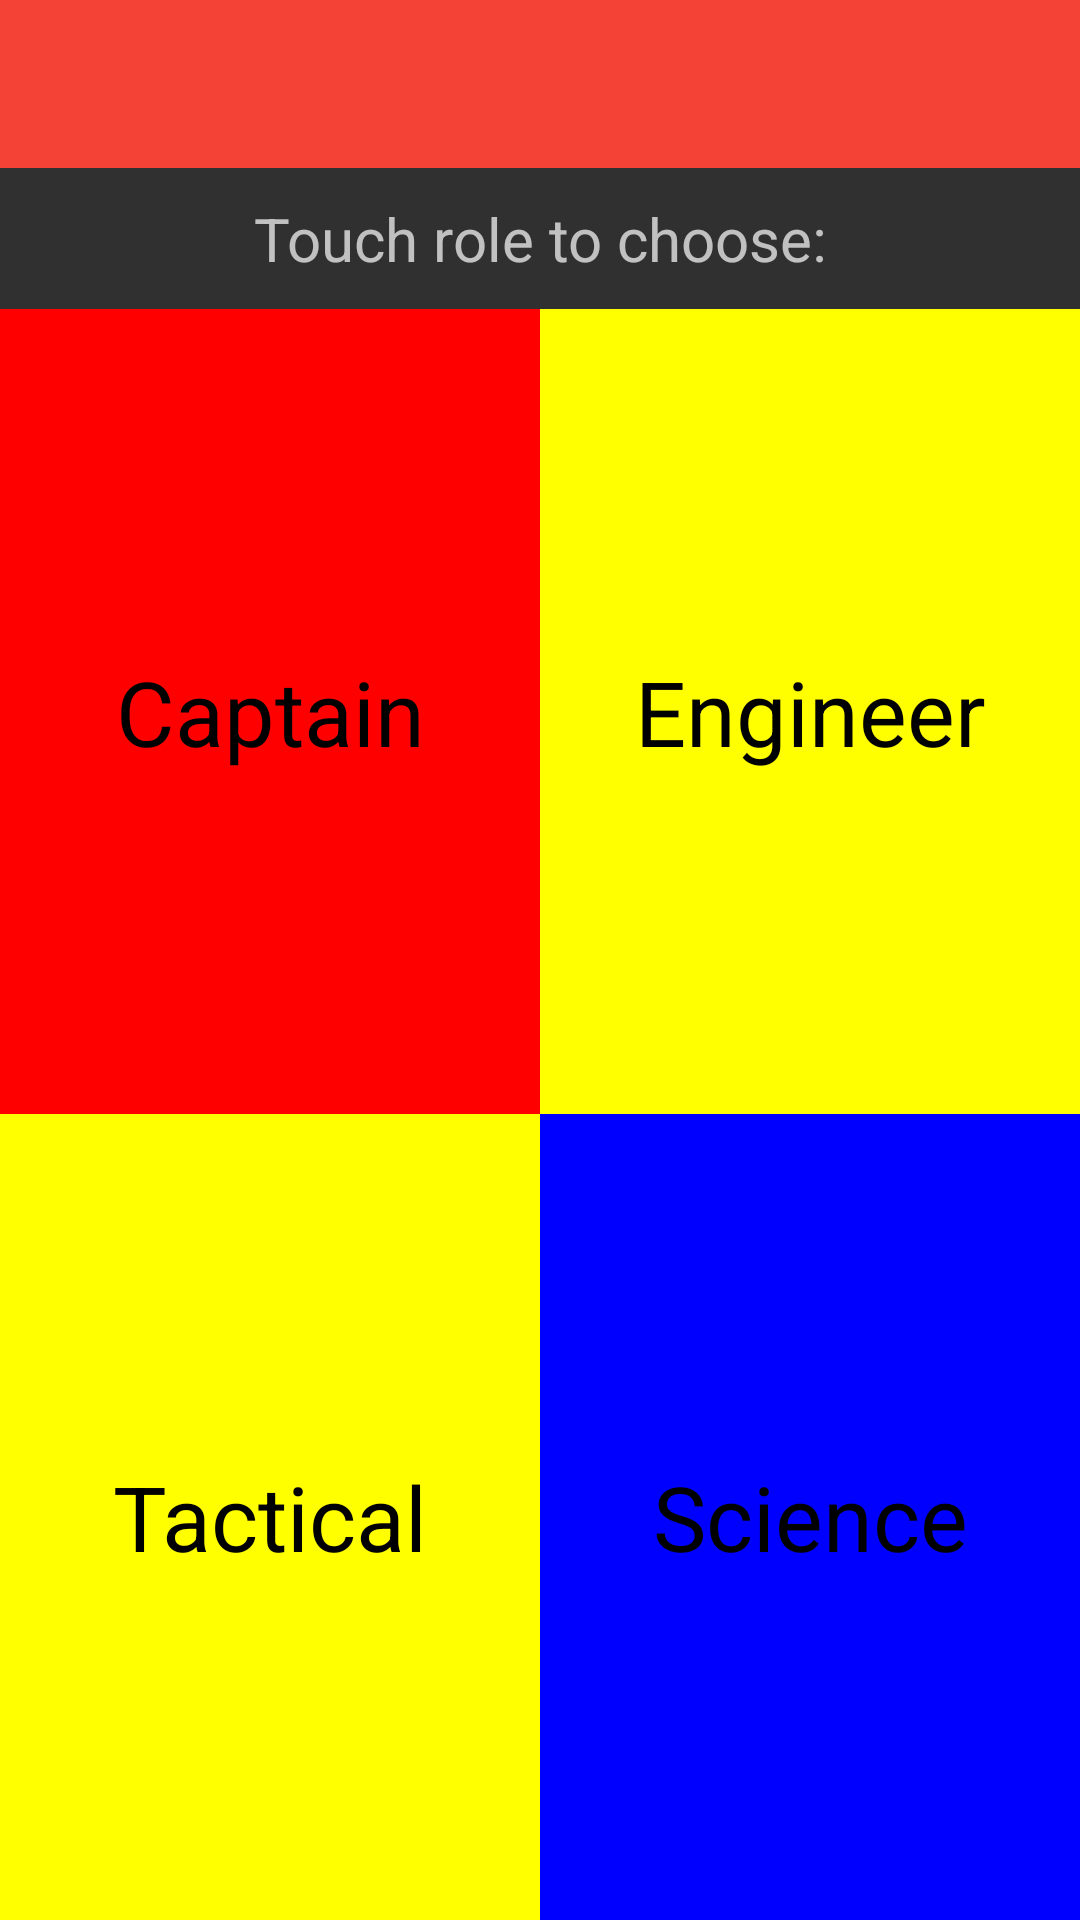

Here is an Android app screen rendered from its layout file. Give the layout XML and the strings, colors and styles it references.
<!-- AndroidManifest.xml: application theme AppTheme -->
<!-- res/layout/activity_main.xml -->
<RelativeLayout xmlns:android="http://schemas.android.com/apk/res/android"
    xmlns:tools="http://schemas.android.com/tools"
    xmlns:app="http://schemas.android.com/apk/res-auto"
    android:layout_width="match_parent"
    android:layout_height="match_parent">

    <include
        android:id="@+id/toolbar"
        layout="@layout/toolbar"/>

    <TextView
        android:id="@+id/instructions"
        android:layout_width="match_parent"
        android:layout_height="wrap_content"
        android:layout_margin="10dp"
        android:gravity="center_horizontal"
        android:text="Touch role to choose:"
        android:textSize="20sp"
        android:layout_below="@id/toolbar"/>

    <LinearLayout
        android:id="@+id/roleChooser"
        android:layout_width="match_parent"
        android:layout_height="match_parent"
        android:orientation="vertical"
        android:layout_below="@id/instructions">

        <LinearLayout
            android:layout_width="match_parent"
            android:layout_height="0dp"
            android:layout_weight="1"
            android:orientation="horizontal">

            <TextView
                android:id="@+id/captain"
                android:layout_width="0dp"
                android:layout_height="match_parent"
                android:layout_weight="1"
                android:gravity="center"
                android:textSize="30sp"
                android:background="#ff0000"
                android:textColor="#000"
                android:text="Captain"
                android:onClick="sendRole"/>

            <TextView
                android:id="@+id/engineer"
                android:layout_width="0dp"
                android:layout_height="match_parent"
                android:layout_weight="1"
                android:gravity="center"
                android:textSize="30sp"
                android:background="#ffff00"
                android:textColor="#000"
                android:text="Engineer"
                android:onClick="sendRole"/>

        </LinearLayout>

        <LinearLayout
            android:layout_width="match_parent"
            android:layout_height="0dp"
            android:layout_weight="1"
            android:orientation="horizontal">

            <TextView
                android:id="@+id/tactical"
                android:layout_width="0dp"
                android:layout_height="match_parent"
                android:layout_weight="1"
                android:gravity="center"
                android:textSize="30sp"
                android:background="#ffff00"
                android:textColor="#000"
                android:text="Tactical"
                android:onClick="sendRole"/>

            <TextView
                android:id="@+id/science"
                android:layout_width="0dp"
                android:layout_height="match_parent"
                android:layout_weight="1"
                android:gravity="center"
                android:textSize="30sp"
                android:background="#0000ff"
                android:textColor="#000"
                android:text="Science"
                android:onClick="sendRole"/>

        </LinearLayout>

    </LinearLayout>

</RelativeLayout>
<!-- res/layout/toolbar.xml (included above) -->
<?xml version="1.0" encoding="utf-8"?>
<android.support.v7.widget.Toolbar
    xmlns:android="http://schemas.android.com/apk/res/android"
    xmlns:app="http://schemas.android.com/apk/res-auto"
    android:id="@+id/toolbar"
    android:layout_width="match_parent"
    android:layout_height="wrap_content"
    app:theme="@style/ThemeOverlay.AppCompat.Dark.ActionBar"
    android:background="@color/primary"/>
<!-- resources referenced by this layout -->
<resources>
  <color name="primary">#F44336</color>
  <style name="AppTheme" parent="AppTheme.Base" />
  <style name="AppTheme.Base" parent="Theme.AppCompat">
          <item name="colorPrimary">@color/primary</item>
          <item name="colorPrimaryDark">@color/primary_dark</item>
          <item name="colorAccent">@color/accent</item>
          <item name="android:textColorPrimary">@color/primary_text</item>
          <item name="android:textColorSecondary">@color/secondary_text</item>
          <item name="divider">@color/divider</item>
          <item name="android:windowNoTitle">true</item>
          <item name="windowActionBar">false</item>
          <item name="toolbarStyle">@style/Widget.AppCompat.Toolbar</item>
      </style>
  <color name="primary_dark">#D32F2F</color>
  <color name="accent">#FFEB3B</color>
  <color name="primary_text">#212121</color>
  <color name="secondary_text">#727272</color>
  <color name="divider">#B6B6B6</color>
</resources>
